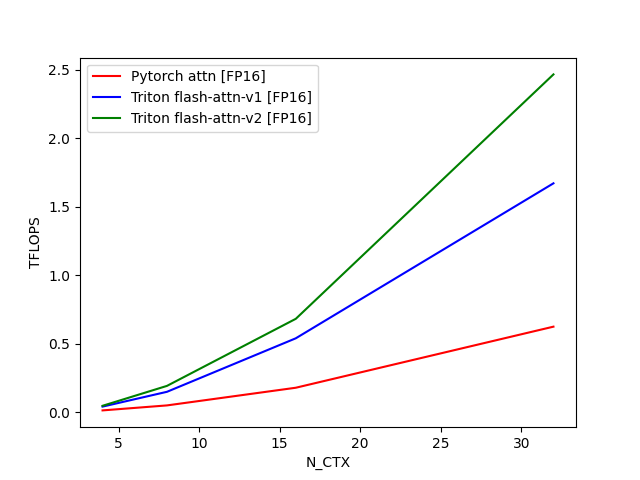

Source data for this figure (header and first rows):
N_CTX, Pytorch attn [FP16], Triton flash-attn-v1 [FP16], Triton flash-attn-v2 [FP16]
4, 0.01212, 0.03979, 0.04568
8, 0.04854, 0.1478, 0.191
16, 0.1776, 0.5385, 0.6806
32, 0.6234, 1.67, 2.465
